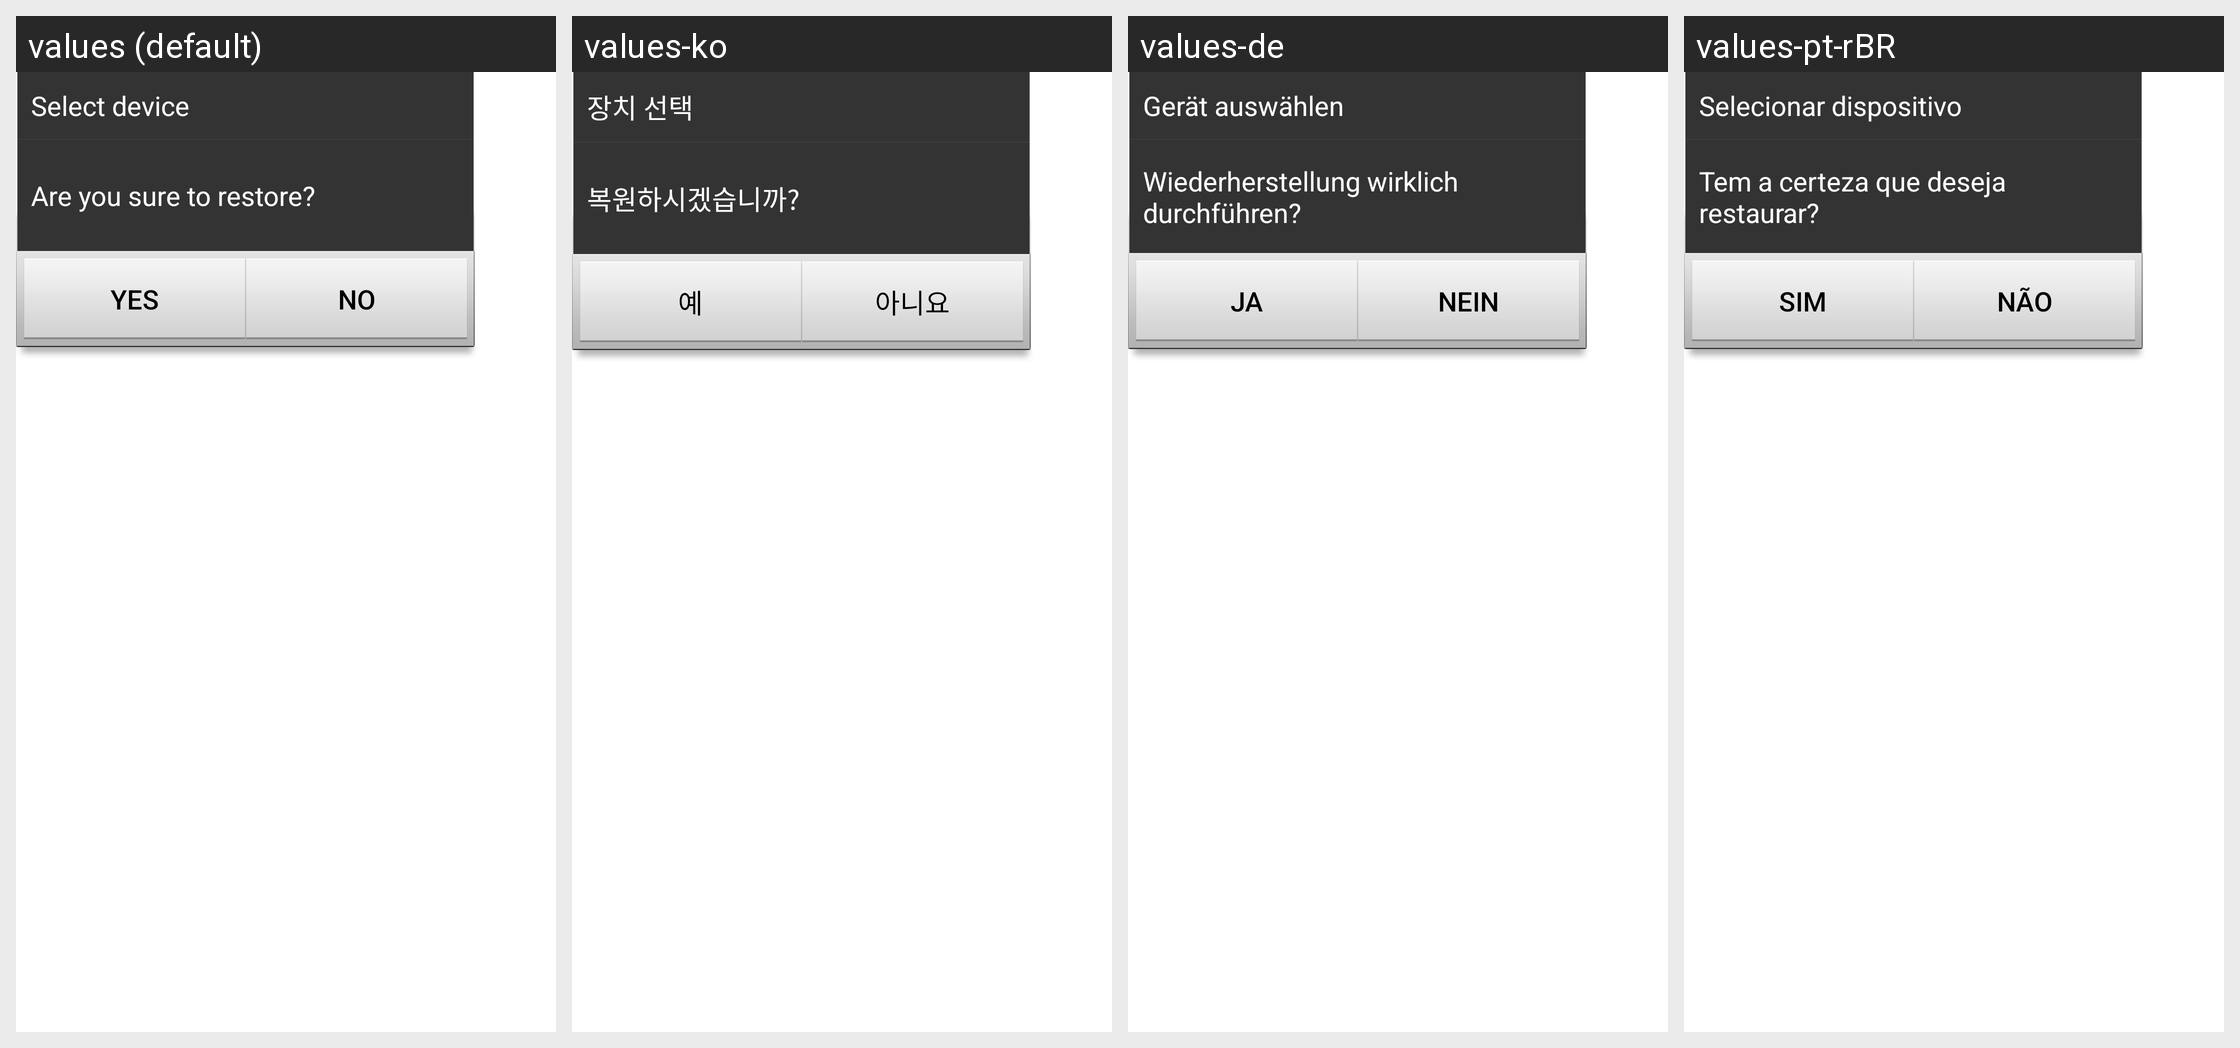

Locale-by-locale string values for the Android screen shown in this grid:
Android screen res/layout/setting_alert_cmd_view.xml rendered under 4 locales, left to right: values (default), values-ko, values-de, values-pt-rBR. Device: Nexus 5 (rendered at 1080×1920; each locale shown at half size, 540×960, under a caption strip naming it); theme Theme.MaterialComponents.DayNight.NoActionBar.
Other locales in the repository, not shown: values-es, values-fr, values-it, values-ja, values-nl, values-sv, values-zh-rHK, values-zh-rTW.
Strings drawn on this screen, with the default value and each locale's value (text and hints the layout hard-codes, and strings that could not be matched under every locale, appear in the picture but are not listed):

ids_settings_select_device
  values: Select device
  values-ko: 장치 선택
  values-de: Gerät auswählen
  values-pt-rBR: Selecionar dispositivo

dialog_msg_def_setting_cmd
  values: Are you sure to restore?
  values-ko: 복원하시겠습니까?
  values-de: Wiederherstellung wirklich durchführen?
  values-pt-rBR: Tem a certeza que deseja restaurar?

ids_common_yes
  values: Yes
  values-ko: 예
  values-de: Ja
  values-pt-rBR: Sim

ids_common_no
  values: No
  values-ko: 아니요
  values-de: Nein
  values-pt-rBR: Não
